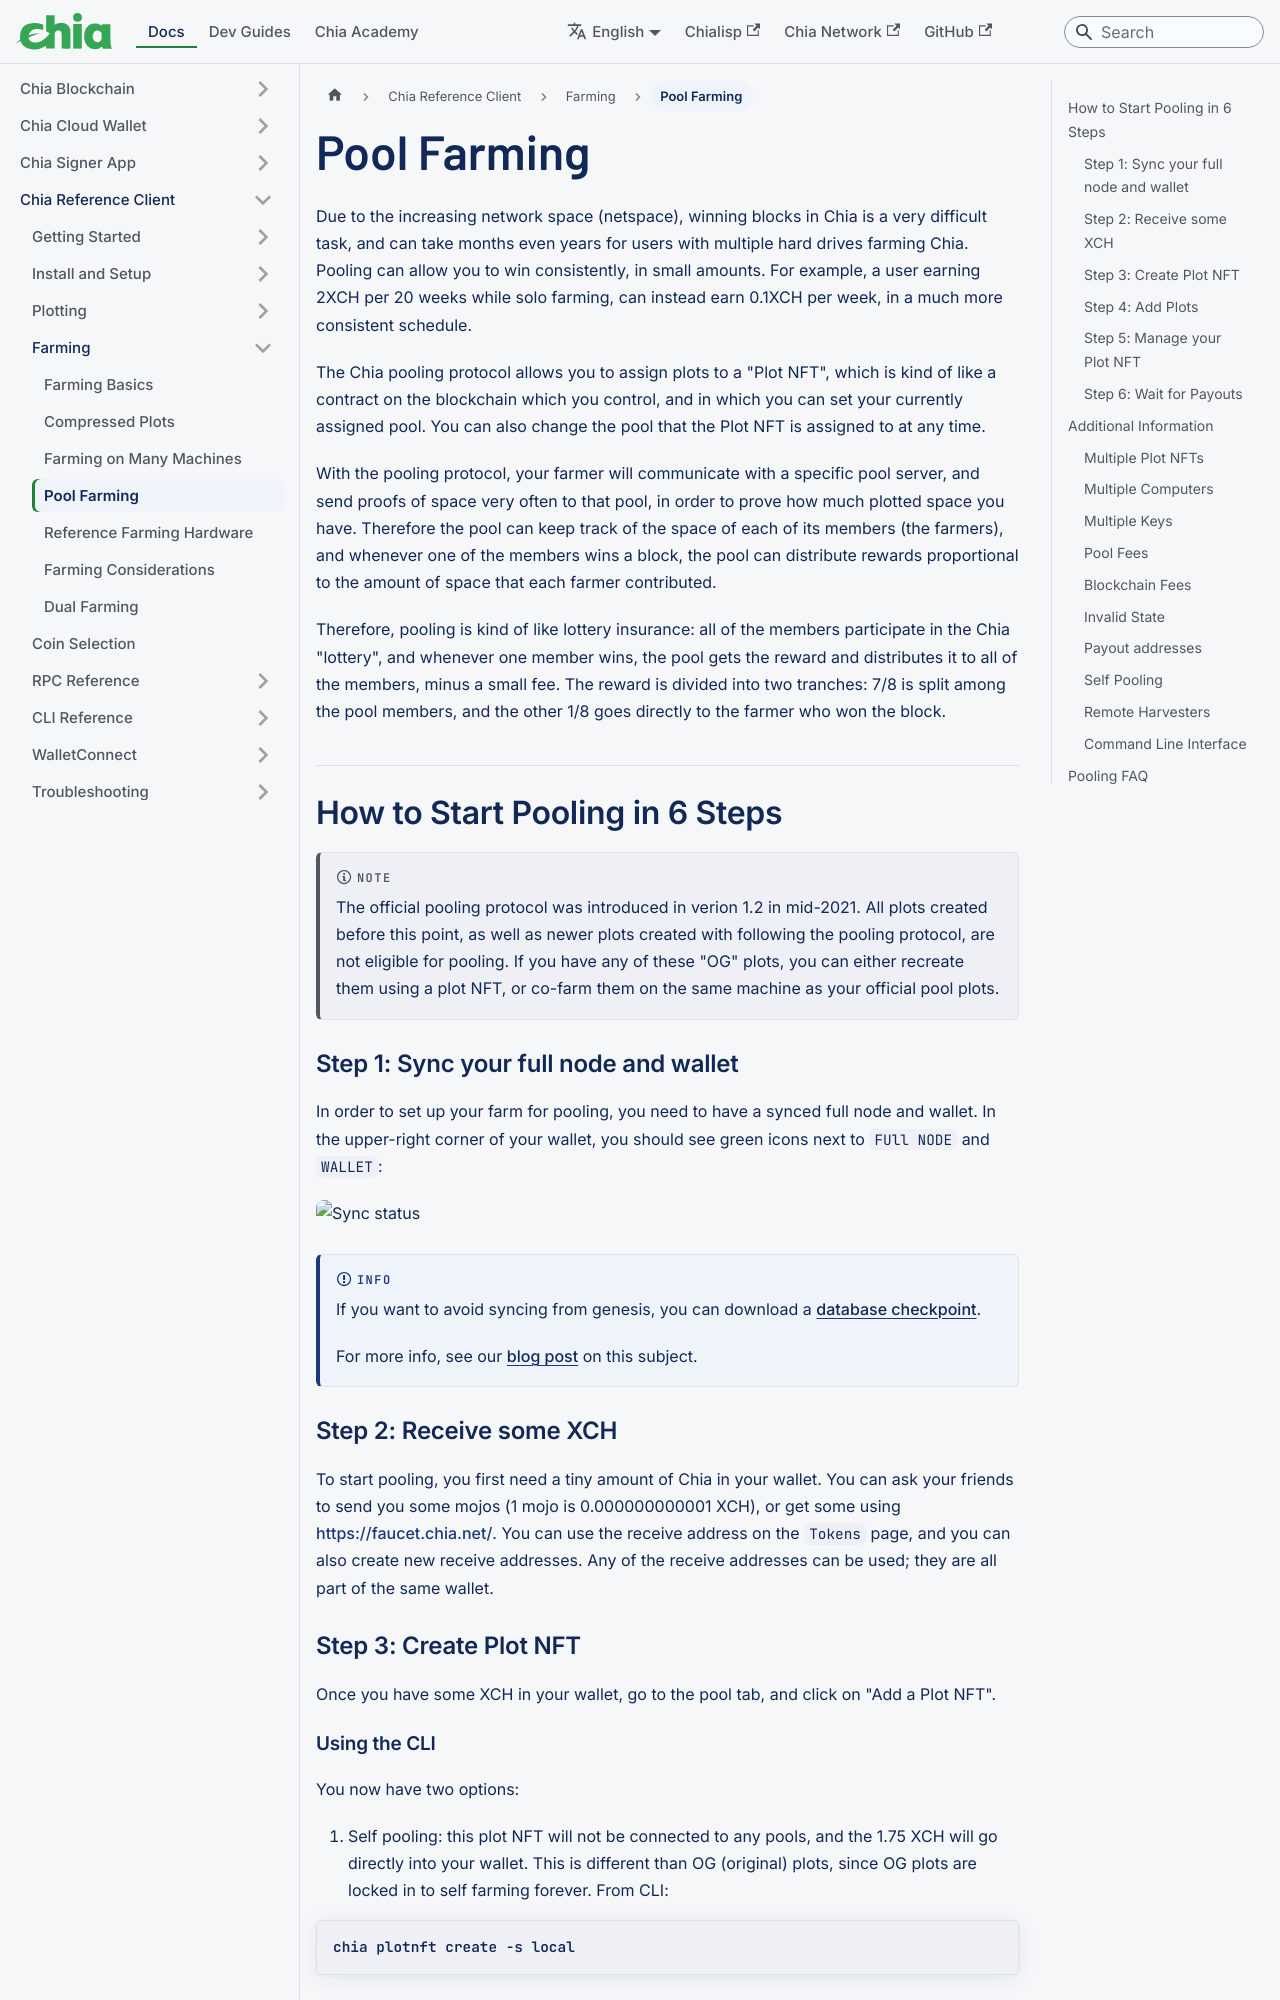

repository: Chia-Network/chia-docs · page: reference-client/farming/pool-farming/index.html · generator: docusaurus

---
title: Pool Farming
slug: /reference-client/farming/pool-farming
---

Due to the increasing network space (netspace), winning blocks in Chia is a very difficult task, and can take months even years for
users with multiple hard drives farming Chia. Pooling can allow you to win consistently, in small amounts. For example,
a user earning 2XCH per 20 weeks while solo farming, can instead earn 0.1XCH per week, in a much more consistent schedule.

The Chia pooling protocol allows you to assign plots to a "Plot NFT", which is kind of like a contract on the blockchain
which you control, and in which you can set your currently assigned pool. You can also change the pool that the Plot NFT
is assigned to at any time.

With the pooling protocol, your farmer will communicate with a specific pool server, and send proofs of space very often to that pool, in order to prove how much plotted space you have. Therefore the pool can keep track of the space of
each of its members (the farmers), and whenever one of the members wins a block, the pool can distribute rewards proportional to
the amount of space that each farmer contributed.

Therefore, pooling is kind of like lottery insurance: all of the members participate in the Chia "lottery", and whenever
one member wins, the pool gets the reward and distributes it to all of the members, minus a small fee. The reward is divided into two tranches: 7/8 is split among the pool members, and the other 1/8 goes directly to the farmer who won the block.

## How to Start Pooling in 6 Steps

:::note

The official pooling protocol was introduced in verion 1.2 in mid-2021. All plots created before this point, as well as newer plots created with following the pooling protocol, are not eligible for pooling. If you have any of these "OG" plots, you can either recreate them using a plot NFT, or co-farm them on the same machine as your official pool plots.

:::

### Step 1: Sync your full node and wallet

In order to set up your farm for pooling, you need to have a synced full node and wallet. In the upper-right corner of your wallet, you should see green icons next to `FUll NODE` and `WALLET`:

<div style={{textAlign: 'left'}}>
 <img src="/img/pooling/01.png" alt="Sync status"/>
</div><br/>

:::info

If you want to avoid syncing from genesis, you can download a [database checkpoint](https://www.chia.net/farm/downloads/#database-checkpoint).

For more info, see our [blog post](https://www.chia.net/blog/introducing-chia-blockchain-database-bittorrent-checkpoints/) on this subject.

:::

### Step 2: Receive some XCH

To start pooling, you first need a tiny amount of Chia in your wallet. You can ask your friends to send you some mojos
(1 mojo is 0.000000000001 XCH), or get some using https://faucet.chia.net/. You can use the receive address on the `Tokens` page, and you can also create new receive addresses. Any of the receive addresses can be used; they are all part of the same wallet.

### Step 3: Create Plot NFT

Once you have some XCH in your wallet, go to the pool tab, and click on "Add a Plot NFT".
